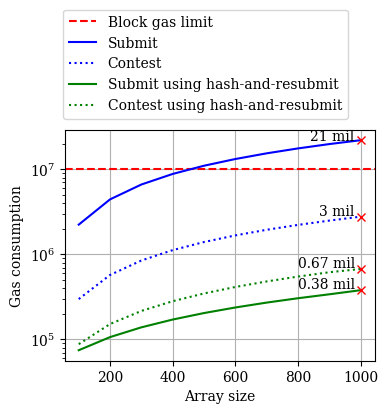

The matplotlib source for this figure: (Note: this script raises an exception after producing the figure.)
import matplotlib.pyplot as plt

storage = [
    [100, 2236363, 298085],
    [200, 4431624, 572546],
    [300, 6626936, 847058],
    [400, 8822275, 1121597],
    [500, 11017654, 1396176],
    [600, 13213071, 1670793],
    [700, 15408527, 1945449],
    [800, 17604022, 2220144],
    [900, 19799557, 2494879],
    [1000, 21982804, 2773930],
]

memory = [
    [100, 74642, 87874],
    [200, 106477, 151724],
    [300, 138676, 216223],
    [400, 171215, 281323],
    [500, 204105, 347048],
    [600, 237347, 413398],
    [700, 270940, 480373],
    [800, 304885, 547973],
    [900, 339182, 616198],
    [1000, 379002, 672922],
]

i = []
storage_submit = []
storage_contest = []
memory_submit = []
memory_contest = []

for s in storage:
    i.append(s[0])
    storage_submit.append(s[1])
    storage_contest.append(s[2])

for s in memory:
    memory_submit.append(s[1])
    memory_contest.append(s[2])

plt.rc("font", family="serif")
fig = plt.figure(figsize=(4, 3))
plt.axhline(y=10000000, color="red", linestyle="--", label="Block gas limit")
plt.plot(i, storage_submit, color="blue", linestyle="-", label="Submit")
plt.plot(i, storage_contest, color="blue", linestyle=":", label="Contest")
plt.plot(
    i,
    memory_submit,
    color="green",
    linestyle="-",
    label="Submit using hash-and-resubmit",
)
plt.plot(
    i,
    memory_contest,
    color="green",
    linestyle=":",
    label="Contest using hash-and-resubmit",
)
plt.xlabel("Array size")
plt.ylabel("Gas consumption")
plt.yscale("log")
plt.legend(bbox_to_anchor=(0.935, 1.55))
plt.grid()
# plt.show()

x = i[-1]
y = storage_submit[-1]
value = str(y // 1000000) + " mil"
plt.annotate(value, (x - 160, y - 500000))
plt.plot(x, y, "rx")

x = i[-1]
y = storage_contest[-1]
value = str(y // 1000000 + 1) + " mil"
plt.annotate(value, (x - 133, y + 100000))
plt.plot(x, y, "rx")

x = i[-1]
y = memory_contest[-1]
value = str(y // 1000) + "K"
plt.annotate("0.67 mil", (x - 200, y + 20000))
plt.plot(x, y, "rx")

x = i[-1]
y = memory_submit[-1]
value = str(y // 1000) + "K"
plt.annotate("0.38 mil", (x - 200, y + 20000))
plt.plot(x, y, "rx")

plt.savefig(
    "/home/<user>/Projects/nipopow-verifier/paper/figures/har-example.pdf",
    bbox_inches="tight",
)
